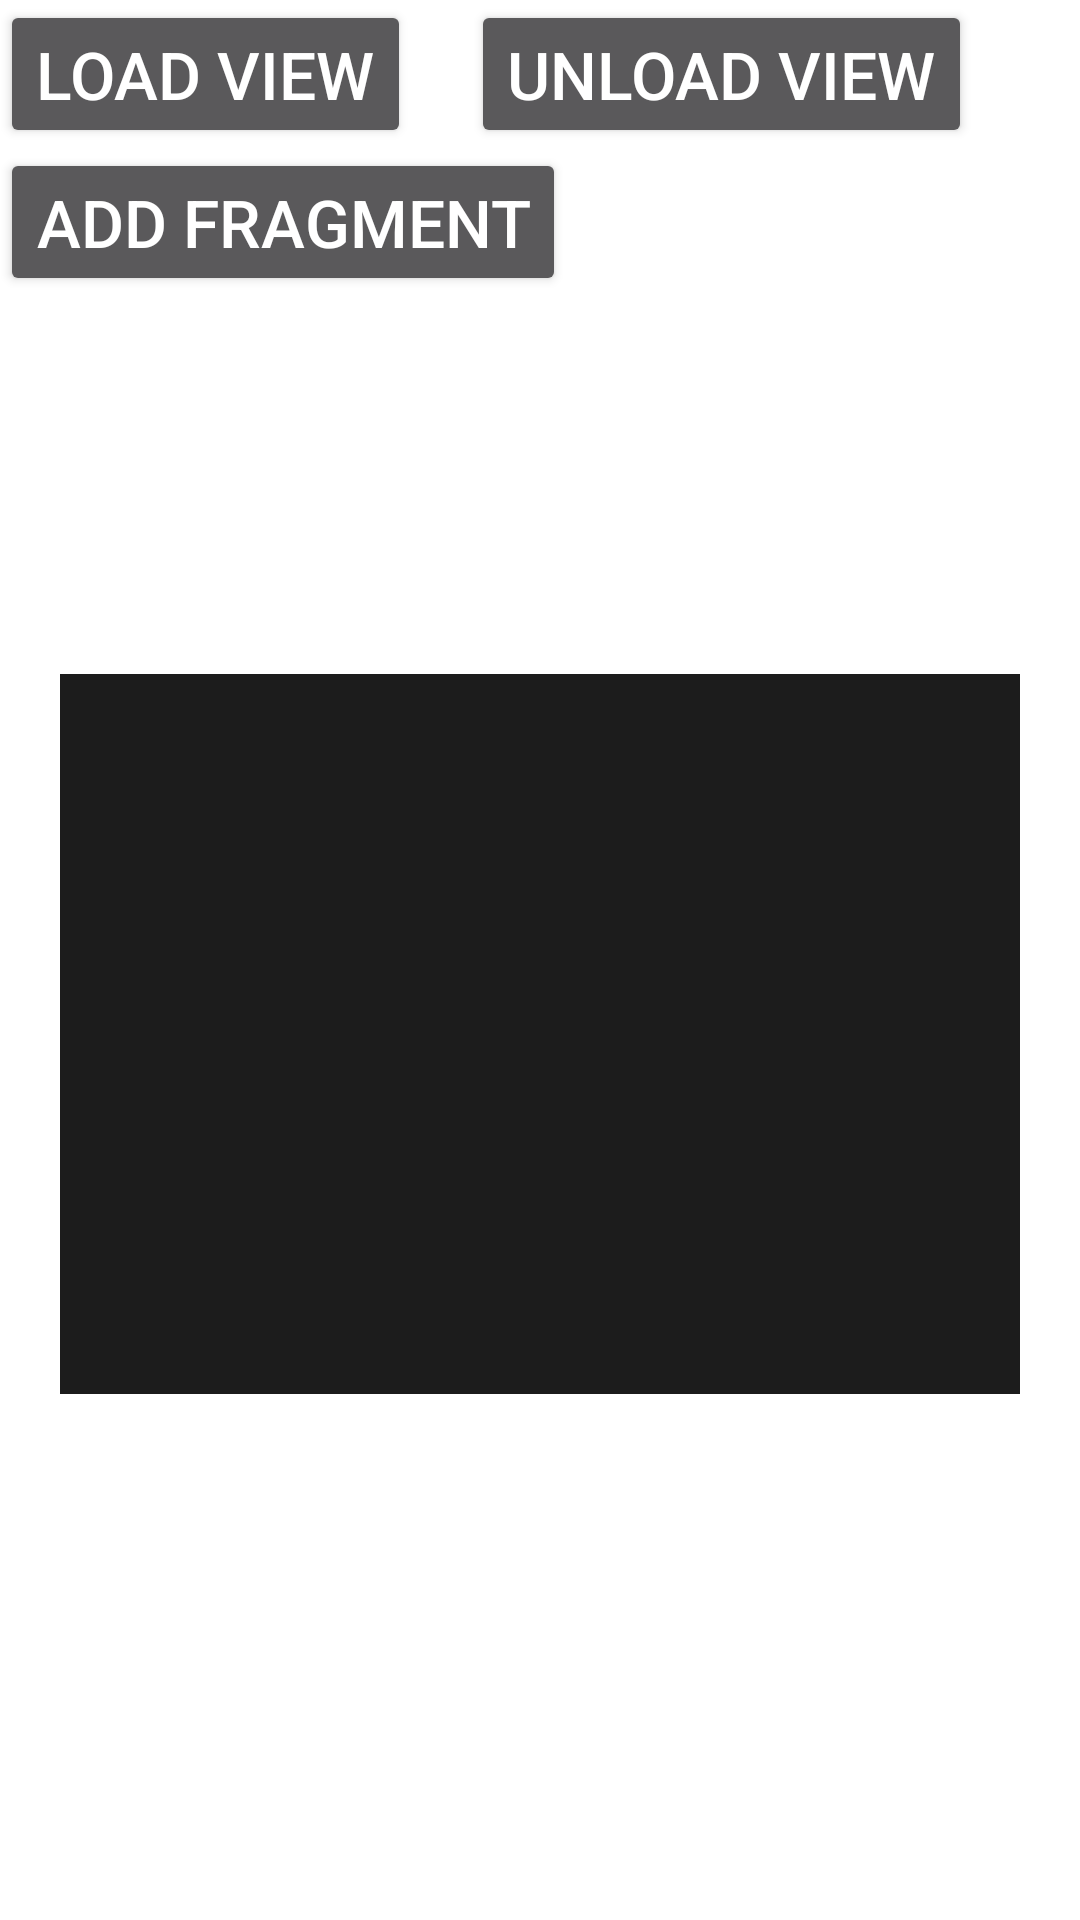

The Android layout XML behind this screen, and the referenced resources:
<!-- AndroidManifest.xml: activity theme Theme.AppCompat.NoActionBar -->
<!-- res/layout/activity_main.xml -->
<?xml version="1.0" encoding="utf-8"?>
<androidx.constraintlayout.widget.ConstraintLayout xmlns:android="http://schemas.android.com/apk/res/android"
    xmlns:app="http://schemas.android.com/apk/res-auto"
    android:layout_width="match_parent"
    android:layout_height="match_parent"
    android:background="@color/white">

    <androidx.constraintlayout.widget.ConstraintLayout
        android:layout_width="match_parent"
        android:layout_height="match_parent">


        <Button
            android:id="@+id/loadViewButton"
            android:layout_width="wrap_content"
            android:layout_height="wrap_content"
            android:text="Load View"
            android:textSize="22sp"
            app:layout_constraintStart_toStartOf="parent"
            app:layout_constraintTop_toTopOf="parent" />

        <Button
            android:id="@+id/unloadViewButton"
            android:layout_width="wrap_content"
            android:layout_height="wrap_content"
            android:layout_marginStart="20dp"
            android:text="Unload View"
            android:textSize="22sp"
            app:layout_constraintStart_toEndOf="@id/loadViewButton"
            app:layout_constraintTop_toTopOf="parent" />

        <Button
            android:id="@+id/addFragment"
            android:layout_width="wrap_content"
            android:layout_height="wrap_content"
            android:text="add Fragment"
            android:textSize="22dp"
            app:layout_constraintStart_toStartOf="parent"
            app:layout_constraintTop_toBottomOf="@id/loadViewButton" />


        <FrameLayout
            android:id="@+id/toolContainer"
            android:layout_width="320dp"
            android:layout_height="240dp"
            android:background="#1C1C1C"
            app:layout_constraintBottom_toBottomOf="parent"
            app:layout_constraintEnd_toEndOf="parent"
            app:layout_constraintStart_toStartOf="parent"
            app:layout_constraintTop_toBottomOf="@id/loadViewButton" />

    </androidx.constraintlayout.widget.ConstraintLayout>

    <androidx.fragment.app.FragmentContainerView
        android:id="@+id/testContainer"
        android:layout_width="match_parent"
        android:layout_height="match_parent"/>

</androidx.constraintlayout.widget.ConstraintLayout>
<!-- resources referenced by this layout -->
<resources>

  <!-- not gathered from this repository: default colours our renderer supplied (Android Studio template values) -->
  <color name="white">#FFFFFFFF</color>
</resources>
